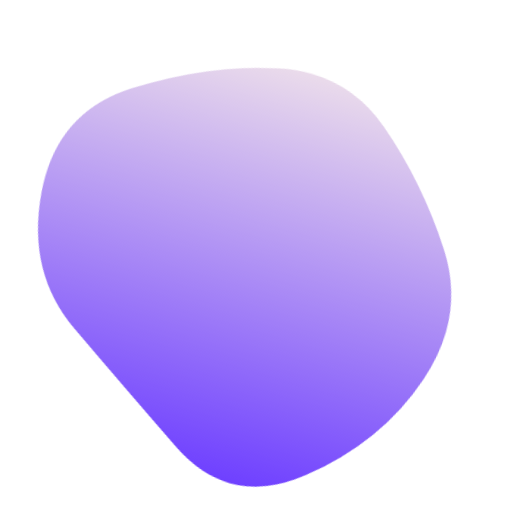
t = 0.00 s
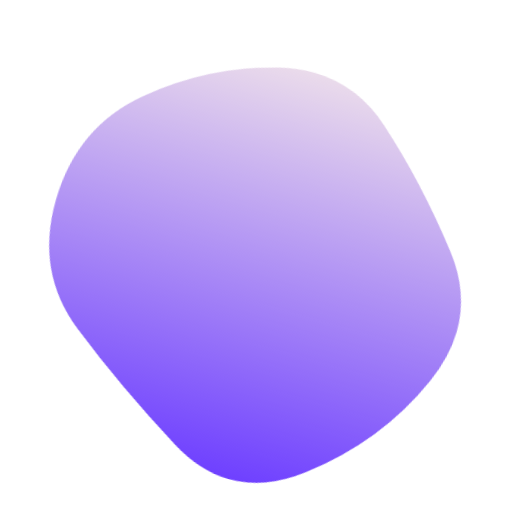
t = 1.67 s
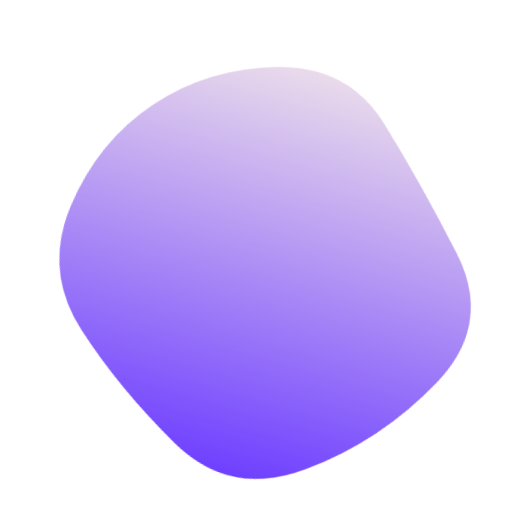
t = 3.33 s
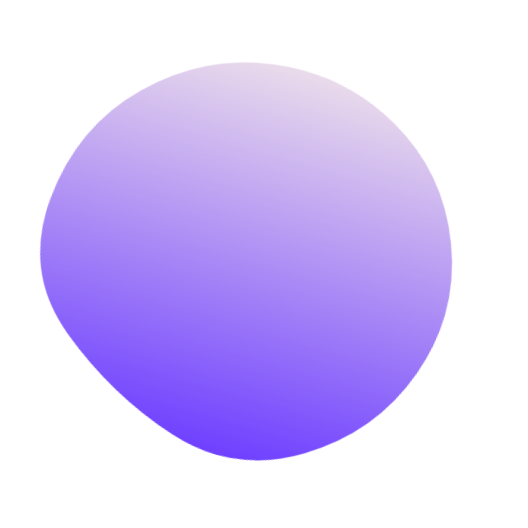
t = 5.00 s
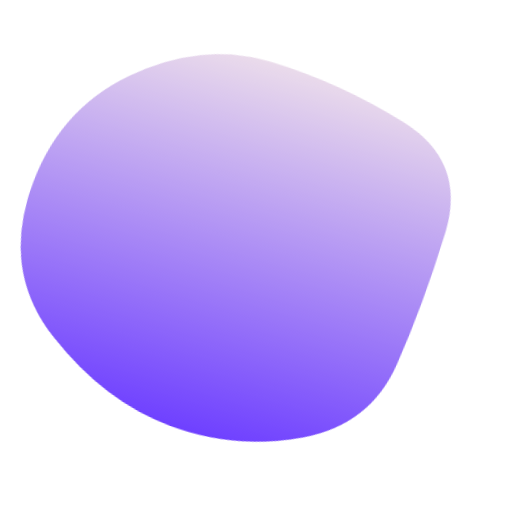
t = 6.67 s
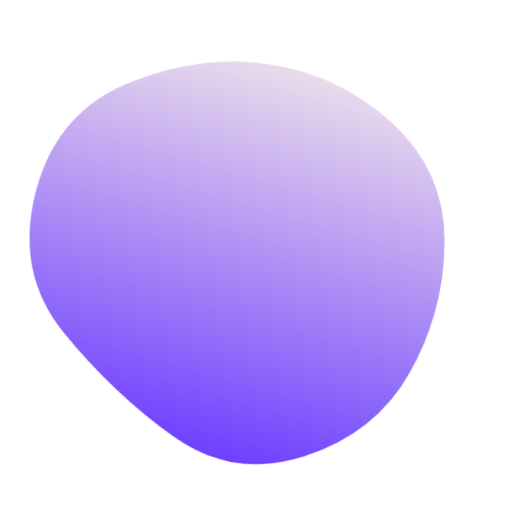
t = 8.33 s

The animated SVG that drew these frames (rendered in a browser with its animation timeline set to each time). Animation: 1 SMIL element (animate=1); one cycle of 10.00 s, repeats indefinitely.

<svg version="1.1" xmlns="http://www.w3.org/2000/svg" viewBox="0 0 500 500" width="100%" id="blobSvg" filter="blur(0px)" style="opacity: 1;" transform="rotate(16)"><path id="blob" fill="url(#gradient)" style="opacity: 0.75;">
                            <animate attributeName="d" dur="10000ms" repeatCount="indefinite" values="M440.5,320.5Q418,391,355.5,442.5Q293,494,226,450.5Q159,407,99,367Q39,327,31.5,247.5Q24,168,89,125.5Q154,83,219.5,68Q285,53,335.5,94.5Q386,136,424.5,193Q463,250,440.5,320.5Z;M453.78747,319.98894Q416.97789,389.97789,353.96683,436.87838Q290.95577,483.77887,223.95577,447.43366Q156.95577,411.08845,105.64373,365.97789Q54.33169,320.86732,62.67444,252.61056Q71.01719,184.3538,113.01965,135.21007Q155.02211,86.06634,220.52211,66.46683Q286.02211,46.86732,335.5,91.94472Q384.97789,137.02211,437.78747,193.51106Q490.59704,250,453.78747,319.98894Z;M411.39826,313.90633Q402.59677,377.81265,342.92059,407.63957Q283.24442,437.46649,215.13648,432.5428Q147.02853,427.61911,82.23325,380.9572Q17.43796,334.29529,20.45223,250.83809Q23.46649,167.38089,82.5856,115.05707Q141.70471,62.73325,212.19045,63.73015Q282.67618,64.72705,352.67308,84.79839Q422.66998,104.86972,421.43486,177.43486Q420.19974,250,411.39826,313.90633Z;M440.5,320.5Q418,391,355.5,442.5Q293,494,226,450.5Q159,407,99,367Q39,327,31.5,247.5Q24,168,89,125.5Q154,83,219.5,68Q285,53,335.5,94.5Q386,136,424.5,193Q463,250,440.5,320.5Z;"></animate>
                        </path>
                        <defs>
                        <linearGradient id="gradient" x1="0%" y1="0%" x2="0%" y2="100%">
                            <stop offset="0%" style="stop-color: rgb(227, 207, 228);"></stop>
                            <stop offset="100%" style="stop-color: rgb(62, 0, 255);"></stop>
                        </linearGradient>
                        </defs>
                        
                    </svg>